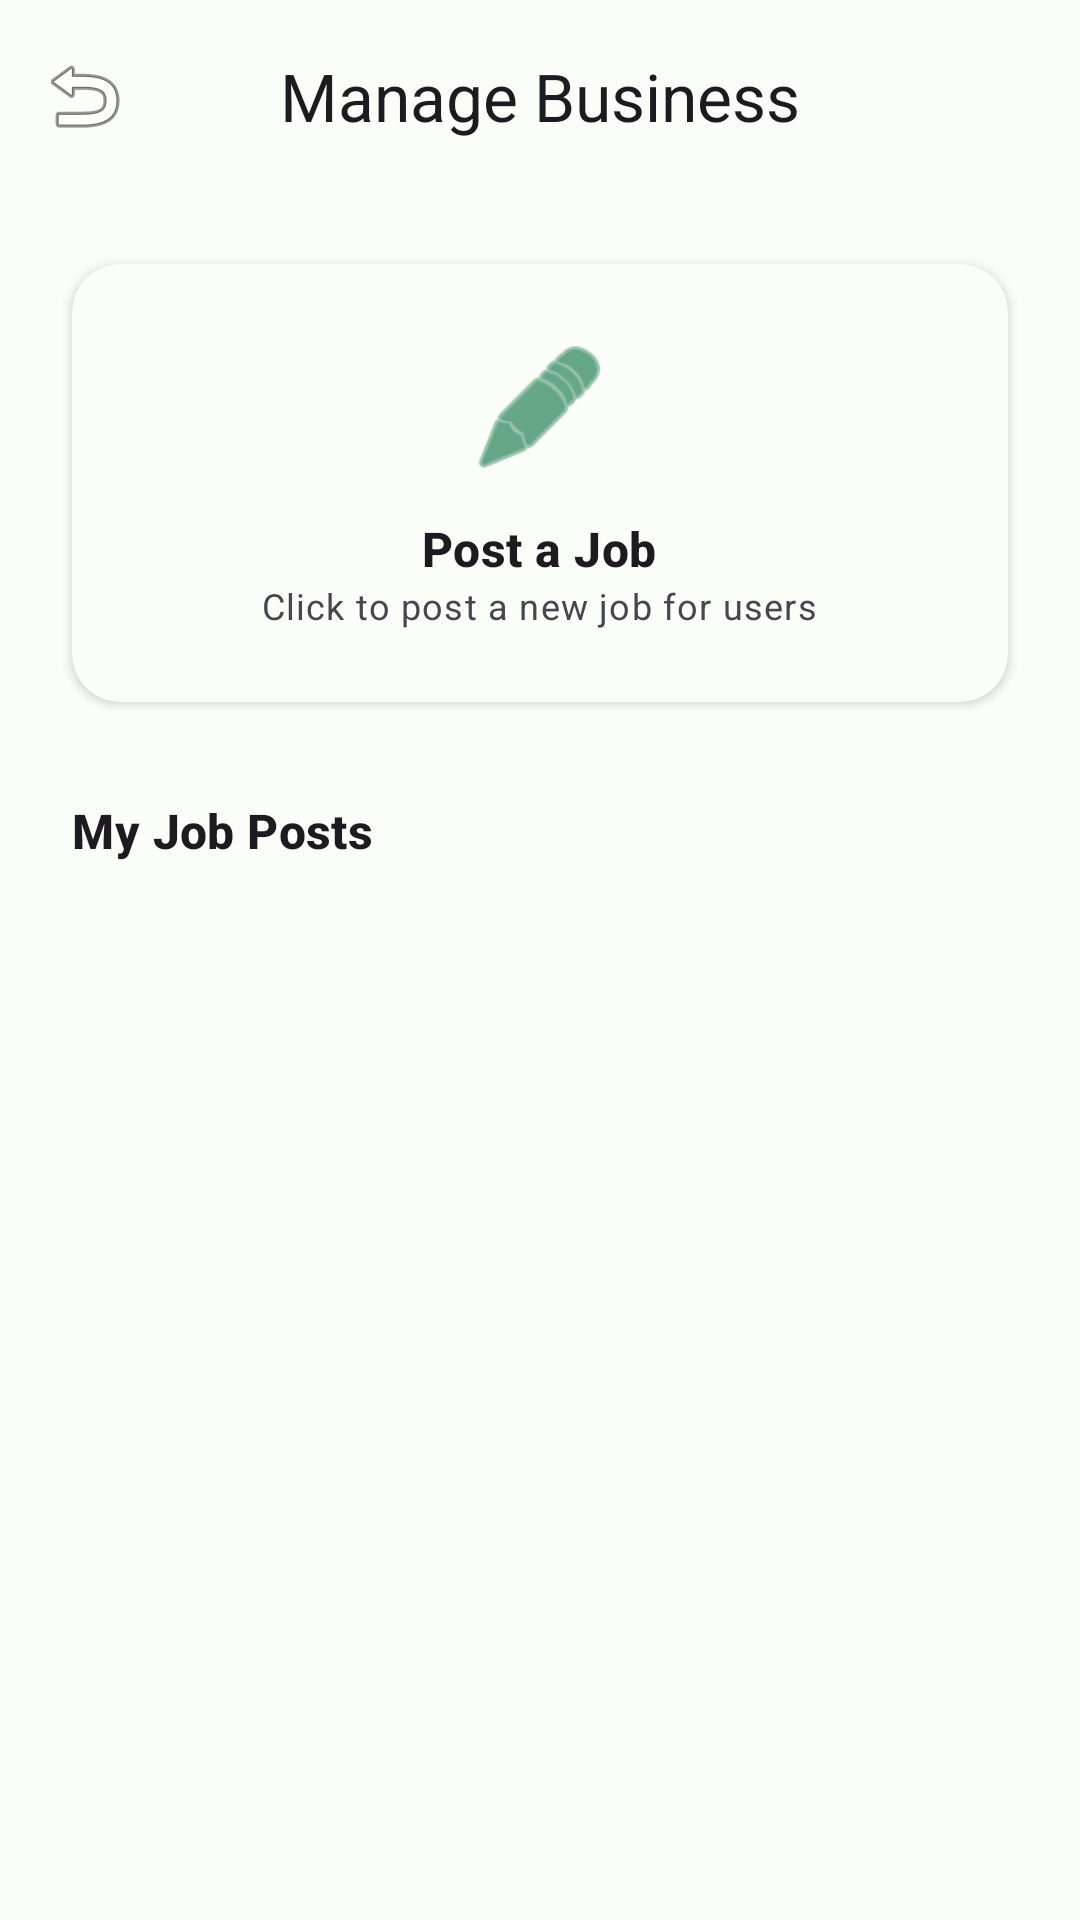

Here is an Android app screen rendered from its layout file. Give the layout XML and the strings, colors and styles it references.
<!-- AndroidManifest.xml: application theme Theme.CommunityServiceDashboard -->
<!-- res/layout/activity_manage_business.xml -->
<?xml version="1.0" encoding="utf-8"?>
<RelativeLayout xmlns:android="http://schemas.android.com/apk/res/android"
    xmlns:app="http://schemas.android.com/apk/res-auto"
    xmlns:tools="http://schemas.android.com/tools"
    android:id="@+id/main"
    android:layout_width="match_parent"
    android:layout_height="match_parent"
    android:background="@color/background"
    tools:context=".ManageBusinessActivity">

    <com.google.android.material.appbar.MaterialToolbar
        android:id="@+id/toolbar"
        android:layout_width="match_parent"
        android:layout_height="?attr/actionBarSize"
        android:background="@color/surface"
        app:navigationIcon="@android:drawable/ic_menu_revert"
        app:title="Manage Business"
        app:titleCentered="true" />

    <com.google.android.material.progressindicator.LinearProgressIndicator
        android:id="@+id/progressBar"
        android:layout_width="match_parent"
        android:layout_height="wrap_content"
        android:layout_below="@id/toolbar"
        android:indeterminate="true"
        android:visibility="gone" />

    <androidx.core.widget.NestedScrollView
        android:layout_width="match_parent"
        android:layout_height="match_parent"
        android:layout_below="@id/toolbar">

        <LinearLayout
            android:layout_width="match_parent"
            android:layout_height="wrap_content"
            android:orientation="vertical"
            android:padding="16dp">

            
            <com.google.android.material.card.MaterialCardView
                android:id="@+id/cardPostJob"
                android:layout_width="match_parent"
                android:layout_height="wrap_content"
                android:layout_margin="8dp"
                app:cardBackgroundColor="@color/surface"
                app:cardCornerRadius="16dp"
                app:cardElevation="2dp"
                app:strokeWidth="0dp">

                <LinearLayout
                    android:layout_width="match_parent"
                    android:layout_height="wrap_content"
                    android:gravity="center"
                    android:orientation="vertical"
                    android:padding="24dp">

                    <ImageView
                        android:layout_width="48dp"
                        android:layout_height="48dp"
                        android:src="@android:drawable/ic_menu_edit"
                        app:tint="@color/primary" />

                    <TextView
                        android:layout_width="wrap_content"
                        android:layout_height="wrap_content"
                        android:layout_marginTop="12dp"
                        android:text="Post a Job"
                        android:textAppearance="@style/TextAppearance.Material3.TitleMedium"
                        android:textStyle="bold" />

                    <TextView
                        android:layout_width="wrap_content"
                        android:layout_height="wrap_content"
                        android:text="Click to post a new job for users"
                        android:textAppearance="@style/TextAppearance.Material3.BodySmall" />
                </LinearLayout>
            </com.google.android.material.card.MaterialCardView>

            <TextView
                android:layout_width="wrap_content"
                android:layout_height="wrap_content"
                android:layout_marginStart="8dp"
                android:layout_marginTop="24dp"
                android:layout_marginBottom="8dp"
                android:text="My Job Posts"
                android:textAppearance="@style/TextAppearance.Material3.TitleMedium"
                android:textStyle="bold" />

            <androidx.recyclerview.widget.RecyclerView
                android:id="@+id/recyclerMyJobs"
                android:layout_width="match_parent"
                android:layout_height="wrap_content"
                android:nestedScrollingEnabled="false"
                tools:listitem="@layout/item_job" />

            <LinearLayout
                android:id="@+id/emptyState"
                android:layout_width="match_parent"
                android:layout_height="wrap_content"
                android:gravity="center"
                android:orientation="vertical"
                android:padding="32dp"
                android:visibility="gone">

                <TextView
                    android:layout_width="wrap_content"
                    android:layout_height="wrap_content"
                    android:text="No jobs posted yet"
                    android:textAppearance="@style/TextAppearance.Material3.BodyLarge" />
            </LinearLayout>

        </LinearLayout>
    </androidx.core.widget.NestedScrollView>

</RelativeLayout>
<!-- res/layout/item_job.xml (included above) -->
<?xml version="1.0" encoding="utf-8"?>
<com.google.android.material.card.MaterialCardView xmlns:android="http://schemas.android.com/apk/res/android"
    xmlns:app="http://schemas.android.com/apk/res-auto"
    android:layout_width="match_parent"
    android:layout_height="wrap_content"
    android:layout_marginHorizontal="12dp"
    android:layout_marginVertical="6dp"
    app:cardCornerRadius="12dp"
    app:cardElevation="2dp"
    app:strokeWidth="0dp">

    <LinearLayout
        android:layout_width="match_parent"
        android:layout_height="wrap_content"
        android:orientation="vertical"
        android:padding="16dp">

        <LinearLayout
            android:layout_width="match_parent"
            android:layout_height="wrap_content"
            android:gravity="center_vertical"
            android:orientation="horizontal">

            <LinearLayout
                android:layout_width="0dp"
                android:layout_height="wrap_content"
                android:layout_weight="1"
                android:orientation="vertical">

                <TextView
                    android:id="@+id/tvJobTitle"
                    android:layout_width="wrap_content"
                    android:layout_height="wrap_content"
                    android:text="Job Title"
                    android:textAppearance="@style/TextAppearance.Material3.TitleMedium"
                    android:textStyle="bold" />

                <TextView
                    android:id="@+id/tvJobCategory"
                    android:layout_width="wrap_content"
                    android:layout_height="wrap_content"
                    android:text="Category"
                    android:textAppearance="@style/TextAppearance.Material3.LabelMedium"
                    android:textColor="@color/primary" />
            </LinearLayout>

            <ImageButton
                android:id="@+id/btnDeleteJob"
                android:layout_width="40dp"
                android:layout_height="40dp"
                android:background="?attr/selectableItemBackgroundBorderless"
                android:src="@android:drawable/ic_menu_delete"
                app:tint="@color/error" />

        </LinearLayout>

        <View
            android:layout_width="match_parent"
            android:layout_height="1dp"
            android:layout_marginVertical="12dp"
            android:alpha="0.1"
            android:background="@color/onSurface" />

        <LinearLayout
            android:layout_width="match_parent"
            android:layout_height="wrap_content"
            android:orientation="horizontal">

            <TextView
                android:id="@+id/tvJobType"
                android:layout_width="0dp"
                android:layout_height="wrap_content"
                android:layout_weight="1"
                android:text="Type: Full-time"
                android:textAppearance="@style/TextAppearance.Material3.BodySmall" />

            <TextView
                android:id="@+id/tvJobDeadline"
                android:layout_width="wrap_content"
                android:layout_height="wrap_content"
                android:text="Deadline: 2023-12-31"
                android:textAppearance="@style/TextAppearance.Material3.BodySmall"
                android:textColor="@color/error" />

        </LinearLayout>

        <TextView
            android:id="@+id/tvJobSalary"
            android:layout_width="wrap_content"
            android:layout_height="wrap_content"
            android:layout_marginTop="4dp"
            android:text="Salary: Negotiable"
            android:textAppearance="@style/TextAppearance.Material3.BodySmall" />

    </LinearLayout>

</com.google.android.material.card.MaterialCardView>
<!-- resources referenced by this layout -->
<resources>
  <color name="background">#FBFDF8</color>
  <color name="error">#BA1A1A</color>
  <color name="onSurface">#191C19</color>
  <color name="primary">#006D3A</color>
  <color name="surface">#FBFDF8</color>
  <style name="Theme.CommunityServiceDashboard" parent="Base.Theme.CommunityServiceDashboard" />
  <style name="Base.Theme.CommunityServiceDashboard" parent="Theme.Material3.DayNight.NoActionBar">
          
          <item name="colorPrimary">@color/primary</item>
          <item name="colorOnPrimary">@color/onPrimary</item>
          <item name="colorPrimaryContainer">@color/primaryContainer</item>
          <item name="colorOnPrimaryContainer">@color/onPrimaryContainer</item>
  
          <item name="colorSecondary">@color/secondary</item>
          <item name="colorOnSecondary">@color/onSecondary</item>
          <item name="colorSecondaryContainer">@color/secondaryContainer</item>
          <item name="colorOnSecondaryContainer">@color/onSecondaryContainer</item>
  
          <item name="colorTertiary">@color/tertiary</item>
          <item name="colorOnTertiary">@color/onTertiary</item>
          <item name="colorTertiaryContainer">@color/tertiaryContainer</item>
          <item name="colorOnTertiaryContainer">@color/onTertiaryContainer</item>
  
          <item name="android:navigationBarColor">@color/surface</item>
          <item name="android:statusBarColor">@color/background</item>
          <item name="android:windowLightStatusBar">true</item>
      </style>
  <color name="onPrimary">#FFFFFF</color>
  <color name="primaryContainer">#98F7B5</color>
  <color name="onPrimaryContainer">#00210E</color>
  <color name="secondary">#4F6354</color>
  <color name="onSecondary">#FFFFFF</color>
  <color name="secondaryContainer">#D2E8D5</color>
  <color name="onSecondaryContainer">#0C1F13</color>
  <color name="tertiary">#3B6470</color>
  <color name="onTertiary">#FFFFFF</color>
  <color name="tertiaryContainer">#BFEAF7</color>
  <color name="onTertiaryContainer">#001F27</color>
</resources>
